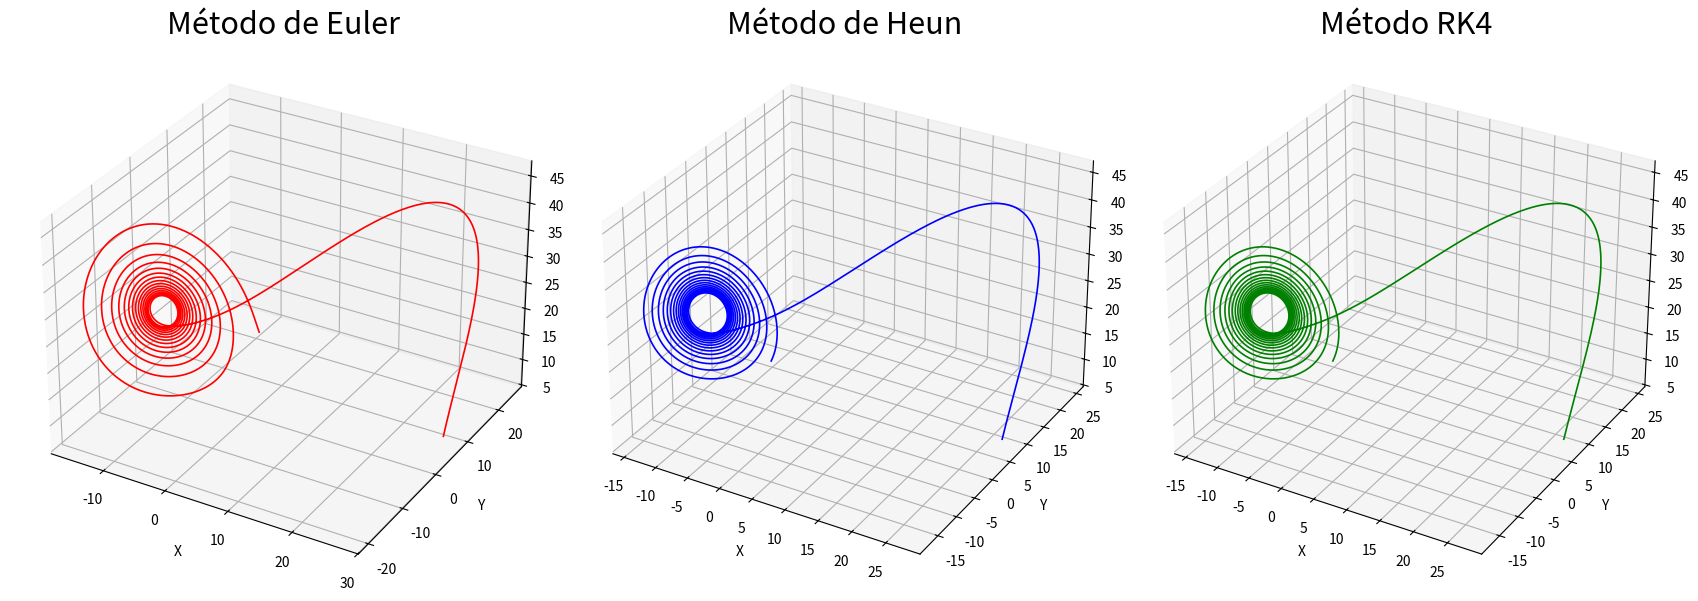

The script that saved this image:
import numpy as np
import matplotlib.pyplot as plt

"""
O código abaixo apenas plota a trajetória determinada por diferentes métodos numéricos.
As análises solicitadas na entrevista estão nos demais códigos. Aumente o valor da variável 'tf' na linha 14 
para obter uma representação mais próxima da borboleta que dá nome ao efeito caótico gerado pelo atrator de Lorenz.
"""

# --- Parâmetros globais ---
sigma = 10.0
rho = 28.0
beta = 8 / 3
t0, tf = 0, 10  # Tempo inicial e final
h = 0.001       # Passo de tempo
num_passos = int((tf - t0) / h)  # Número total de passos
eta = np.sqrt(beta * (rho - 1))  # Valor de eta
estado_inicial = np.array([rho - 1, eta, eta - 3])  # Condições iniciais


# --- Método de Euler ---
def metodo_euler(estado, h, num_passos):
    x, y, z = estado
    trajetoria = [estado]
    for _ in range(num_passos):
        dx = sigma * (y - x)
        dy = x * (rho - z) - y
        dz = x * y - beta * z
        x += h * dx
        y += h * dy
        z += h * dz
        trajetoria.append([x, y, z])
    return np.array(trajetoria)


# --- Método de Heun ---
def metodo_heun(estado, h, num_passos):
    x, y, z = estado
    trajetoria = [estado]
    for _ in range(num_passos):
        # Predição inicial (Euler)
        dx_euler = sigma * (y - x)
        dy_euler = x * (rho - z) - y
        dz_euler = x * y - beta * z
        x_pred = x + h * dx_euler
        y_pred = y + h * dy_euler
        z_pred = z + h * dz_euler

        # Correção (Heun)
        dx_corr = sigma * (y_pred - x_pred)
        dy_corr = x_pred * (rho - z_pred) - y_pred
        dz_corr = x_pred * y_pred - beta * z_pred
        x += h / 2 * (dx_euler + dx_corr)
        y += h / 2 * (dy_euler + dy_corr)
        z += h / 2 * (dz_euler + dz_corr)
        trajetoria.append([x, y, z])
    return np.array(trajetoria)


# --- Método RK4 ---
def sistema_lorenz(estado, sigma, rho, beta):
    x, y, z = estado
    dx = sigma * (y - x)
    dy = x * (rho - z) - y
    dz = x * y - beta * z
    return np.array([dx, dy, dz])


def runge_kutta_4(estado, h, num_passos):
    trajetoria = [estado]
    for _ in range(num_passos):
        k1 = h * sistema_lorenz(estado, sigma, rho, beta)
        k2 = h * sistema_lorenz(estado + 0.5 * k1, sigma, rho, beta)
        k3 = h * sistema_lorenz(estado + 0.5 * k2, sigma, rho, beta)
        k4 = h * sistema_lorenz(estado + k3, sigma, rho, beta)
        estado = estado + (k1 + 2 * k2 + 2 * k3 + k4) / 6
        trajetoria.append(estado)
    return np.array(trajetoria)


# --- Programa principal ---
trajetoria_euler = metodo_euler(estado_inicial.copy(), h, num_passos)
trajetoria_heun = metodo_heun(estado_inicial.copy(), h, num_passos)
trajetoria_rk4 = runge_kutta_4(estado_inicial.copy(), h, num_passos)


# --- Visualização ---
fig = plt.figure(figsize=(17, 8))

# Plot do Método de Euler
ax1 = fig.add_subplot(131, projection='3d')
ax1.plot(trajetoria_euler[:, 0], trajetoria_euler[:, 1], trajetoria_euler[:, 2], lw=1.2, color="red")
ax1.set_title("Método de Euler", fontsize=22)
ax1.set_xlabel("X")
ax1.set_ylabel("Y")
ax1.set_zlabel("Z")

# Plot do Método de Heun
ax2 = fig.add_subplot(132, projection='3d')
ax2.plot(trajetoria_heun[:, 0], trajetoria_heun[:, 1], trajetoria_heun[:, 2], lw=1.2, color="blue")
ax2.set_title("Método de Heun", fontsize=22)
ax2.set_xlabel("X")
ax2.set_ylabel("Y")
ax2.set_zlabel("Z")

# Plot do Método RK4
ax3 = fig.add_subplot(133, projection='3d')
ax3.plot(trajetoria_rk4[:, 0], trajetoria_rk4[:, 1], trajetoria_rk4[:, 2], lw=1.2, color="green")
ax3.set_title("Método RK4", fontsize=22)
ax3.set_xlabel("X")
ax3.set_ylabel("Y")
ax3.set_zlabel("Z")

plt.tight_layout()
plt.show()
